Dataset: fold3 (GitHub, Anuvathan/Coco_Anuvathan). Classes: caterpillar, healthy, leaf spot.

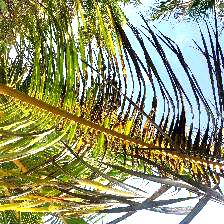
Label: caterpillar

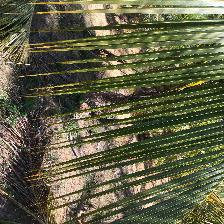
Label: healthy

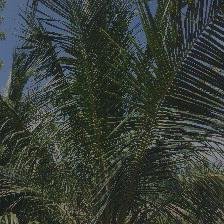
Label: healthy

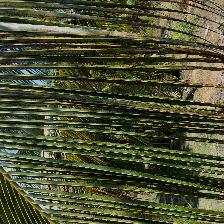
Label: leaf spot

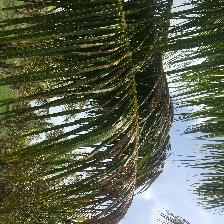
Label: caterpillar

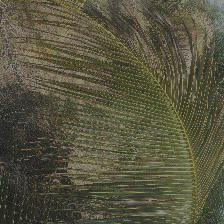
Label: leaf spot
